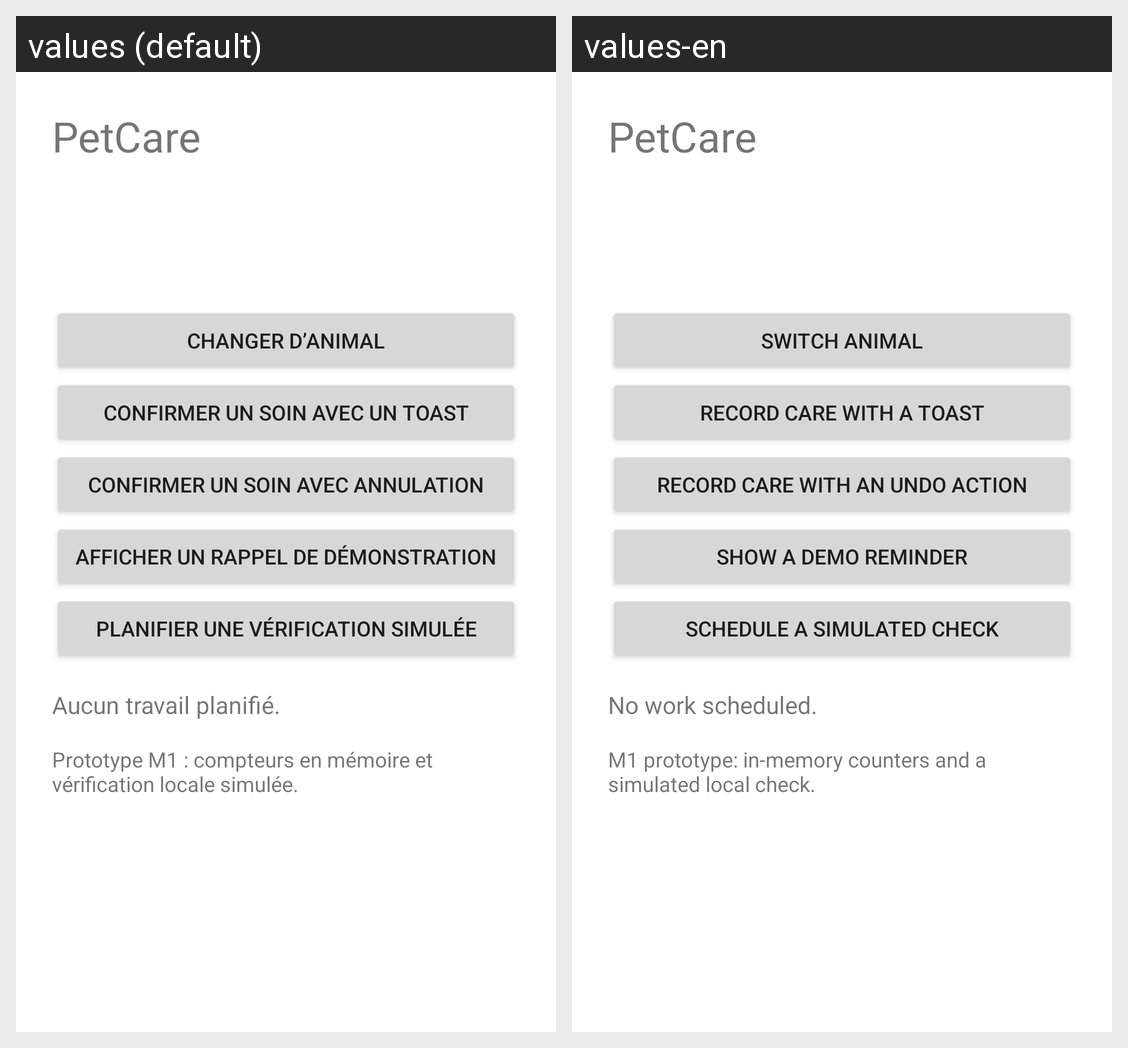

Here is an Android app screen in its default locale and in the app's own translations. Write out the translated-string differences for the strings that appear on this screen.
Android screen res/layout/activity_main.xml rendered under 2 locales, left to right: values (default), values-en. Device: Nexus 5 (rendered at 1080×1920; each locale shown at half size, 540×960, under a caption strip naming it); theme Theme.PetCare.
Strings drawn on this screen, with the default value and each locale's value (text and hints the layout hard-codes, and strings that could not be matched under every locale, appear in the picture but are not listed):

app_name
  values: PetCare
  values-en: PetCare

next_animal
  values: Changer d’animal
  values-en: Switch animal

care_toast
  values: Confirmer un soin avec un Toast
  values-en: Record care with a Toast

care_snack
  values: Confirmer un soin avec annulation
  values-en: Record care with an undo action

demo_notification
  values: Afficher un rappel de démonstration
  values-en: Show a demo reminder

schedule_check
  values: Planifier une vérification simulée
  values-en: Schedule a simulated check

work_none
  values: Aucun travail planifié.
  values-en: No work scheduled.

session_notice
  values: Prototype M1 : compteurs en mémoire et vérification locale simulée.
  values-en: M1 prototype: in-memory counters and a simulated local check.
